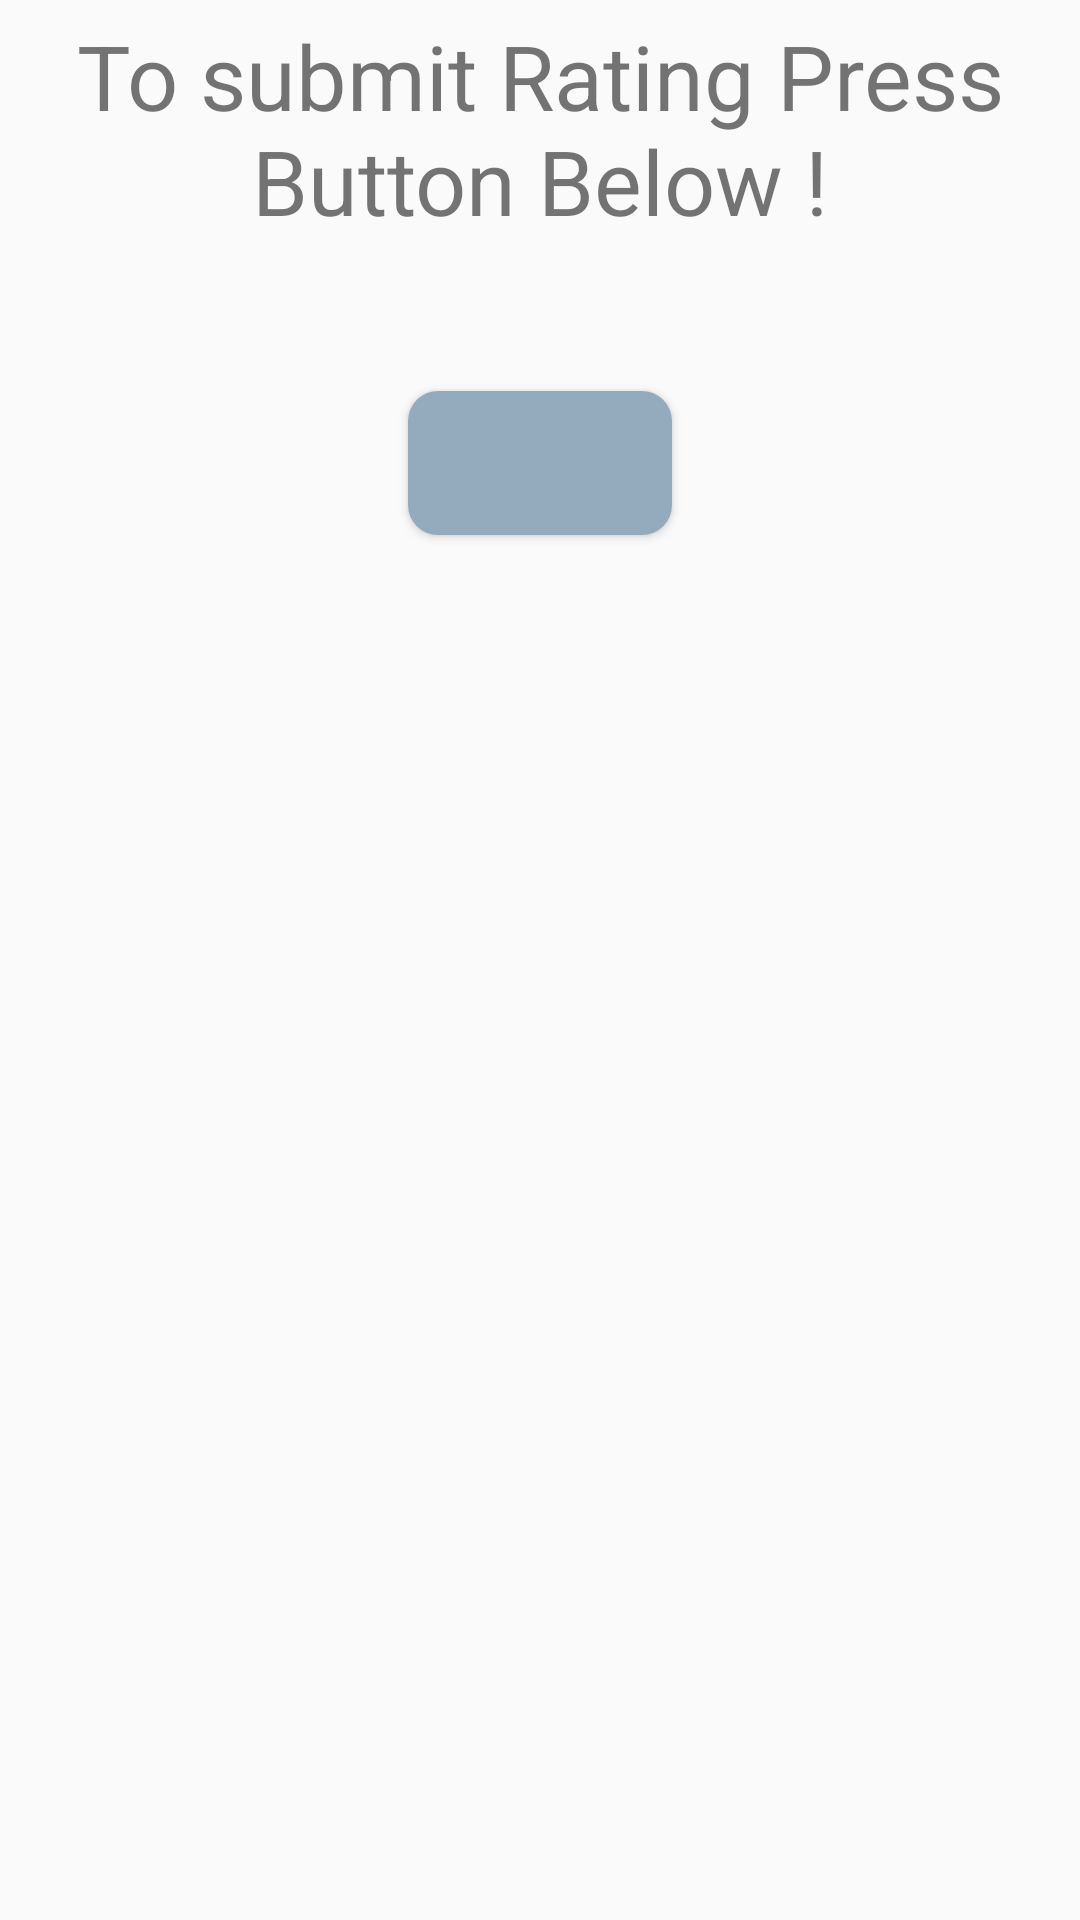

Produce the Android XML layout that renders to this screen, including the resource entries it uses.
<!-- AndroidManifest.xml: application theme AppTheme -->
<!-- res/layout/fragment_home.xml -->
<?xml version="1.0" encoding="utf-8"?>
<androidx.constraintlayout.widget.ConstraintLayout xmlns:android="http://schemas.android.com/apk/res/android"
    xmlns:app="http://schemas.android.com/apk/res-auto"
    xmlns:tools="http://schemas.android.com/tools"
    android:layout_width="match_parent"
    android:layout_height="match_parent"
    tools:context=".ui.home.HomeFragment">
<RelativeLayout
    android:layout_marginTop="5dp"
    android:layout_marginBottom="5dp"
    android:layout_marginLeft="5dp"
    android:layout_marginRight="5dp"
    android:layout_width="match_parent"
    android:layout_height="match_parent">
    <TextView
        android:id="@+id/tv1"
        android:layout_width="match_parent"
        android:layout_height="wrap_content"
        android:textAlignment="center"
        android:textSize="30dp"
        android:text="To submit Rating Press Button Below !"/>
    <Button
        android:background="@drawable/button_bg"
        android:id="@+id/submit"
        android:layout_below="@+id/tv1"
        android:layout_marginTop="50dp"
        android:layout_centerHorizontal="true"
        android:layout_width="wrap_content"
        android:layout_height="wrap_content"/>
</RelativeLayout>
</androidx.constraintlayout.widget.ConstraintLayout>
<!-- resources referenced by this layout -->
<resources>
  <!-- drawable button_bg (drawable) -->
  <?xml version="1.0" encoding="utf-8"?>
  <selector xmlns:android="http://schemas.android.com/apk/res/android">
  
      <item>
          <shape android:shape="rectangle">
              <solid android:color="#94ABBD"/>
              <corners
                  android:topLeftRadius="10dp"
                  android:topRightRadius="10dp"
                  android:bottomLeftRadius="10dp"
                  android:bottomRightRadius="10dp"/>
  
          </shape>
      </item>
  </selector>
  <style name="AppTheme" parent="Theme.AppCompat.Light.DarkActionBar">
  
          <item name="colorPrimary">@color/colorPrimary</item>
          <item name="colorPrimaryDark">@color/colorPrimaryDark</item>
          <item name="colorAccent">@color/colorAccent</item>
      </style>
  <color name="colorPrimary">#403651</color>
  <color name="colorPrimaryDark">#3F51B5</color>
  <color name="colorAccent">#03DAC5</color>
</resources>
